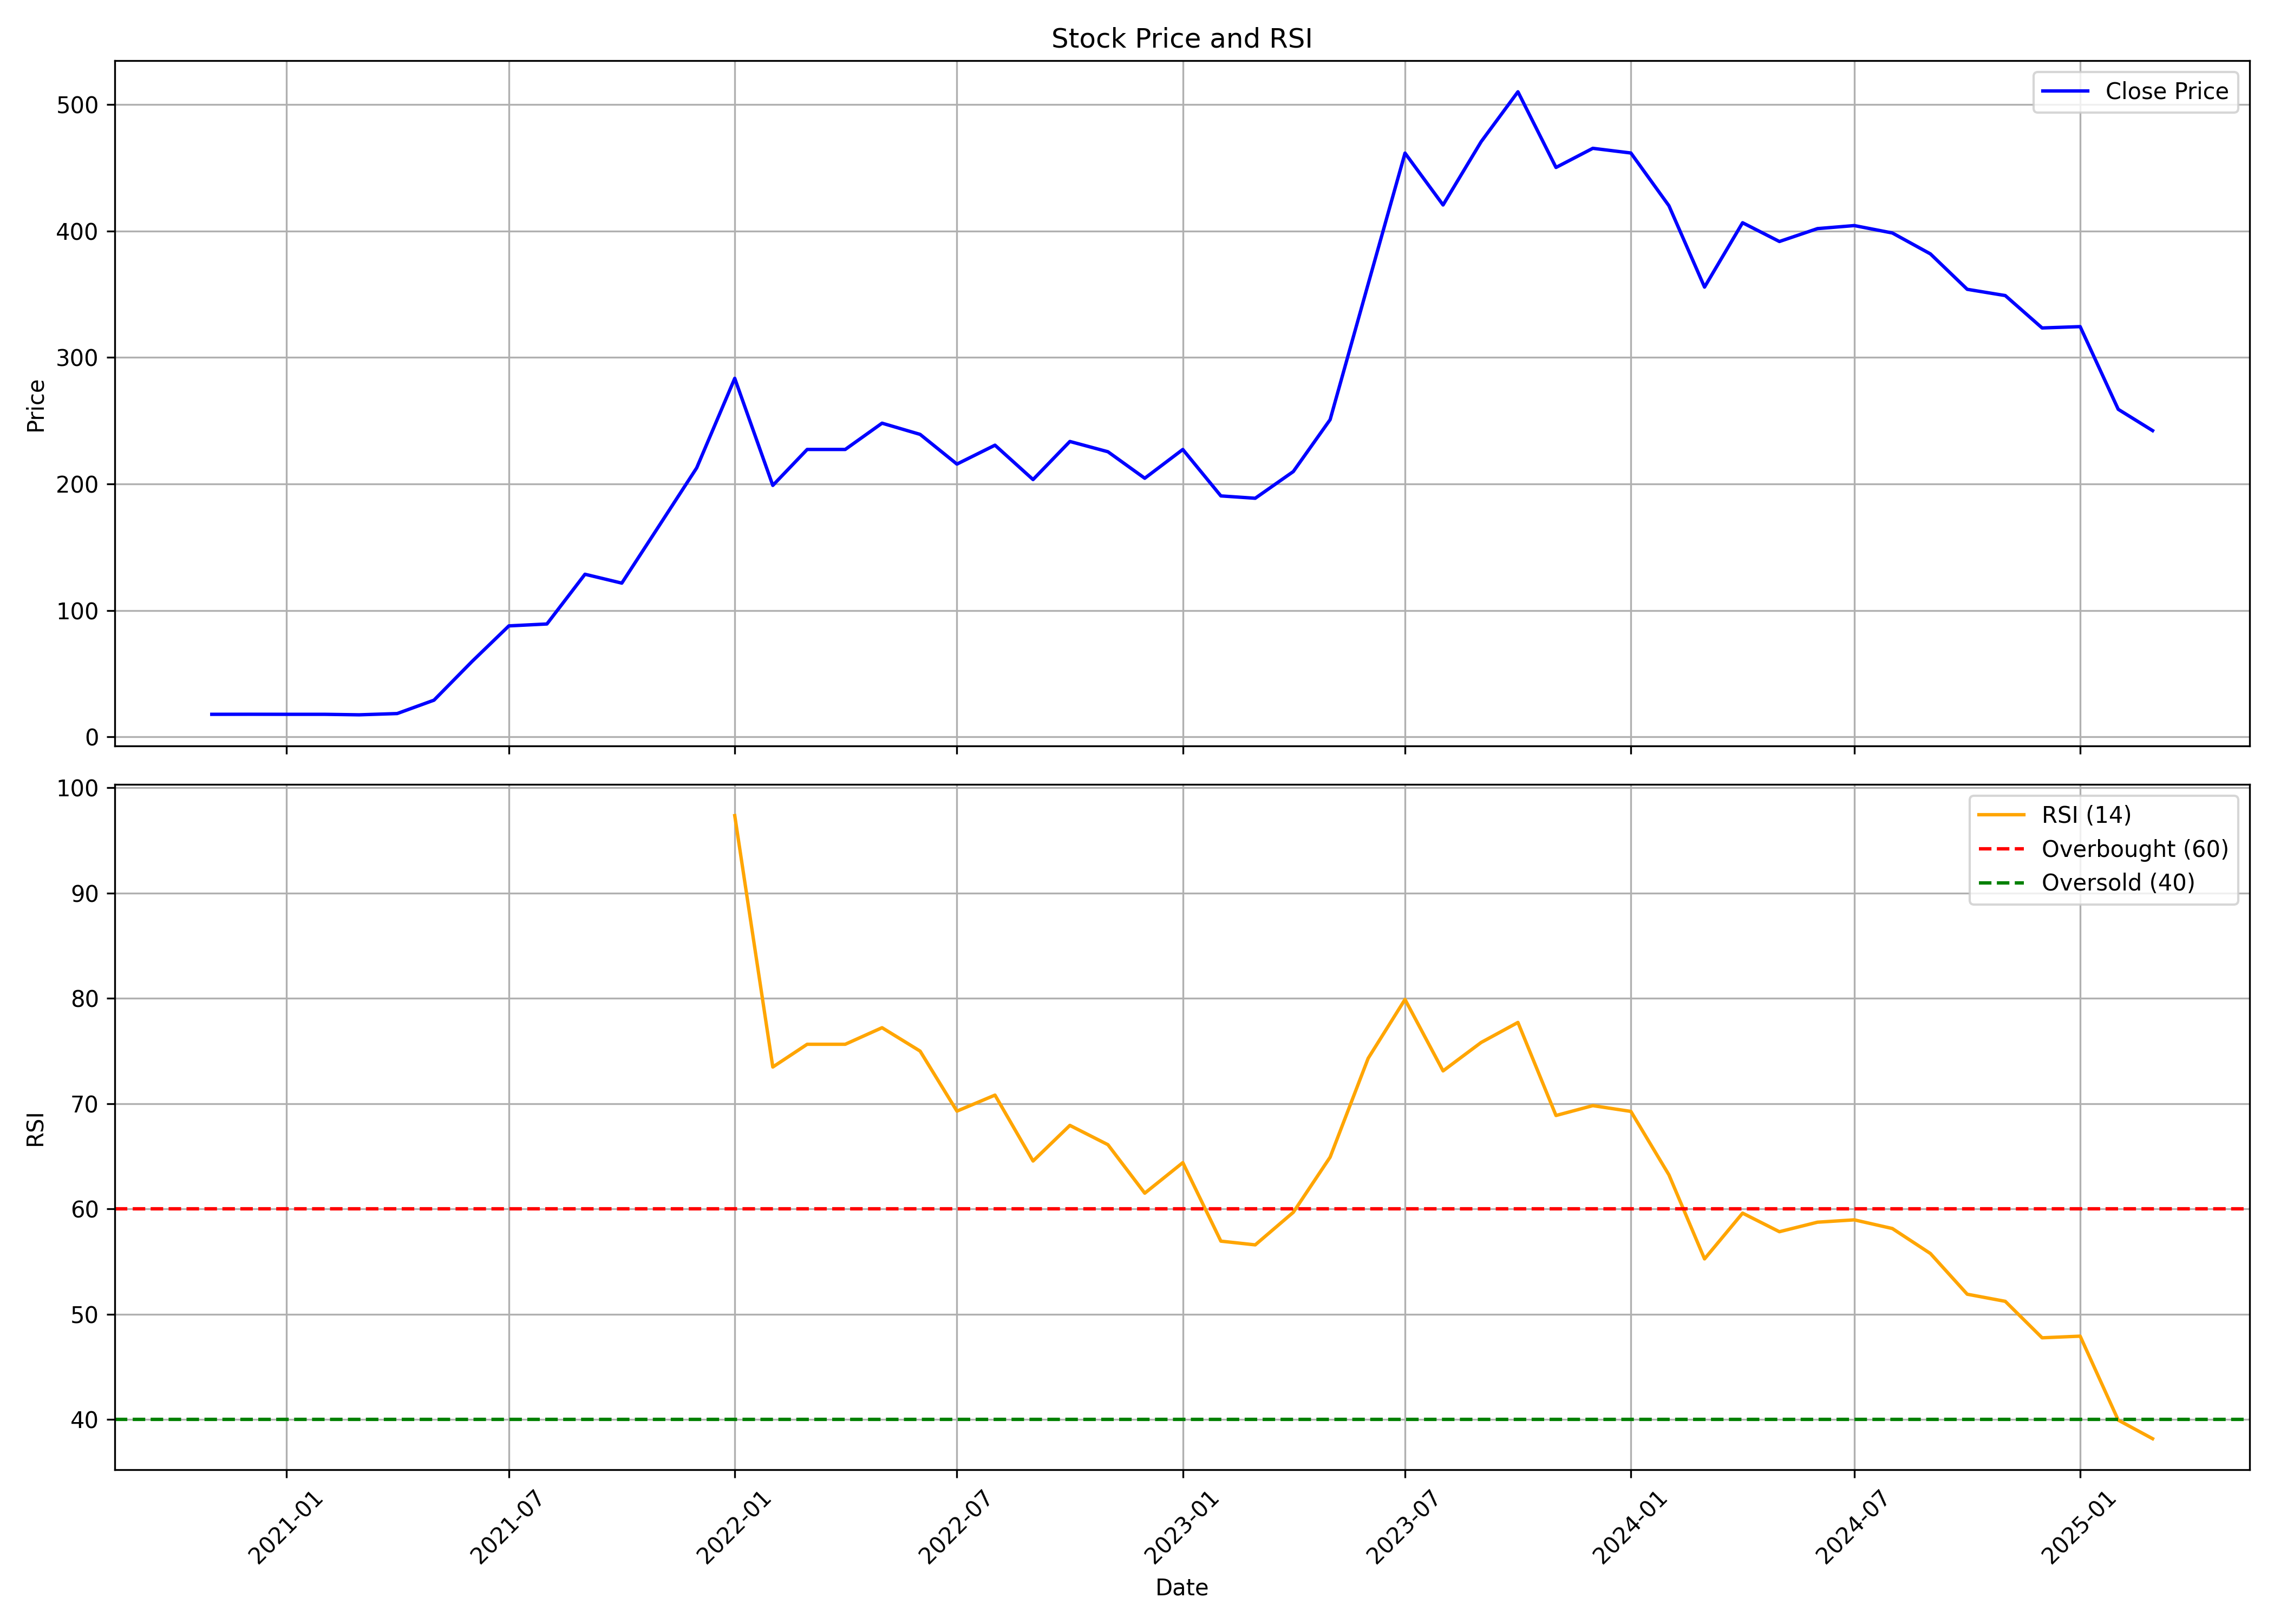

The file beside this chart, header and first rows:
, date, symbol, open, high, low, close, volume, rsi
0, 2020-11-01, SIGMA, 17.9, 18.08, 17.9, 17.9, 105000, 
1, 2020-12-01, SIGMA, 17.9, 21.44, 17.11, 17.94, 907500, 
2, 2021-01-01, SIGMA, 17.9, 20.05, 16.81, 17.9, 187500, 
3, 2021-02-01, SIGMA, 17.9, 17.9, 17.9, 17.9, 45000, 
4, 2021-03-01, SIGMA, 17.9, 18.7, 14.8, 17.5, 120000, 
5, 2021-04-01, SIGMA, 17.5, 18.5, 15.18, 18.5, 60000, 
6, 2021-05-01, SIGMA, 18.5, 29.08, 15.91, 29.08, 217500, 
7, 2021-06-01, SIGMA, 38.67, 76.36, 38.67, 59.67, 435000, 
8, 2021-07-01, SIGMA, 59.67, 87.8, 59.67, 87.8, 157500, 
9, 2021-08-01, SIGMA, 87.8, 101.3, 81.15, 89.31, 135000, 
10, 2021-09-01, SIGMA, 89.31, 135.4, 89.31, 128.6, 120000, 
11, 2021-10-01, SIGMA, 128.9, 129.2, 113.6, 121.6, 172500, 
12, 2021-11-01, SIGMA, 127.7, 168.9, 127.2, 167.9, 208500, 
13, 2021-12-01, SIGMA, 167, 245.2, 161.4, 212.7, 231000, 
14, 2022-01-01, SIGMA, 223.3, 295, 203.4, 283.5, 169500, 97.34
15, 2022-02-01, SIGMA, 283.5, 297.3, 187.5, 198.8, 109500, 73.47
16, 2022-03-01, SIGMA, 198.8, 261.1, 198.8, 227.3, 81000, 75.63
17, 2022-04-01, SIGMA, 238.4, 248.6, 221.7, 227.3, 28500, 75.63
18, 2022-05-01, SIGMA, 238.4, 287.7, 205.8, 248, 36000, 77.21
19, 2022-06-01, SIGMA, 235.6, 267, 228.9, 239.2, 64500, 74.98
20, 2022-07-01, SIGMA, 239.4, 250.4, 211.2, 215.7, 81750, 69.28
21, 2022-08-01, SIGMA, 225.4, 242.5, 198.2, 230.6, 45750, 70.8
22, 2022-09-01, SIGMA, 230.6, 249.3, 189.5, 203.5, 193500, 64.55
23, 2022-10-01, SIGMA, 213.5, 307, 207.5, 233.6, 72750, 67.93
24, 2022-11-01, SIGMA, 244.4, 259.4, 203.5, 225.4, 96000, 66.1
25, 2022-12-01, SIGMA, 225.4, 225.4, 188.5, 204.5, 60000, 61.49
26, 2023-01-01, SIGMA, 204.5, 234.3, 201.3, 227.2, 33750, 64.39
27, 2023-02-01, SIGMA, 227.2, 231.2, 189.1, 190.5, 30000, 56.93
28, 2023-03-01, SIGMA, 198.3, 208.2, 171.4, 188.7, 63000, 56.58
29, 2023-04-01, SIGMA, 188.7, 222.1, 172.8, 209.8, 82500, 59.67
30, 2023-05-01, SIGMA, 209.8, 275.3, 199.3, 250.8, 158250, 64.91
31, 2023-06-01, SIGMA, 250.1, 401, 250.1, 358.1, 744673, 74.3
32, 2023-07-01, SIGMA, 365.3, 461.5, 332.8, 461.5, 370501, 79.89
33, 2023-08-01, SIGMA, 484.6, 507.8, 381.7, 420.5, 166895, 73.1
34, 2023-09-01, SIGMA, 428.6, 480.4, 379.3, 470.5, 151325, 75.8
35, 2023-10-01, SIGMA, 471, 569.3, 431.5, 510, 398164, 77.71
36, 2023-11-01, SIGMA, 508, 526.3, 439.1, 450.2, 298485, 68.87
37, 2023-12-01, SIGMA, 467.4, 489.2, 422.4, 465.3, 385649, 69.8
38, 2024-01-01, SIGMA, 479.3, 514.3, 452.5, 461.6, 329833, 69.26
39, 2024-02-01, SIGMA, 477, 490.4, 414.6, 419.9, 291522, 63.23
40, 2024-03-01, SIGMA, 427.3, 427.3, 340.7, 355.6, 230197, 55.25
41, 2024-04-01, SIGMA, 367, 464.3, 367, 406.5, 424071, 59.59
42, 2024-05-01, SIGMA, 406.5, 479.4, 386.5, 391.6, 306118, 57.83
43, 2024-06-01, SIGMA, 399.7, 434.4, 350, 401.8, 183716, 58.73
44, 2024-07-01, SIGMA, 408.5, 439.4, 395.5, 404.2, 194043, 58.96
45, 2024-08-01, SIGMA, 409, 431.1, 347.2, 398.4, 240984, 58.13
46, 2024-09-01, SIGMA, 404.0, 404.0, 376.1, 381.9, 85421, 55.76
47, 2024-10-01, SIGMA, 378, 386.1, 327.1, 353.9, 109342, 51.89
48, 2024-11-01, SIGMA, 355.0, 415.0, 302.1, 348.9, 455258, 51.22
49, 2024-12-01, SIGMA, 348.9, 400.0, 313.6, 323.3, 636820, 47.75
50, 2025-01-01, SIGMA, 325.0, 374.5, 285.0, 324.4, 796613, 47.91
51, 2025-02-01, SIGMA, 326.5, 328.2, 251.0, 259.0, 416530, 39.94
52, 2025-03-01, SIGMA, 254.0, 274.9, 239.4, 242.1, 553748, 38.17
